Run: headless pygame with SDL's dummy video driver; simulated clock (each Clock.tick advances the game by its frame time, no real sleeping); random seed 0; keys injected as events and as key.get_pressed() state; no mouse input.
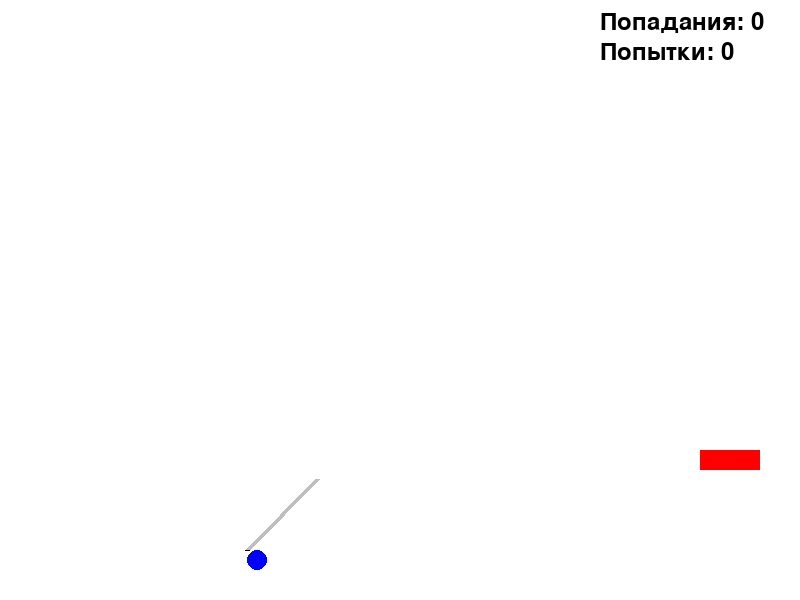
Frame 1 of 4 · flips 1–60 · no input
Frame 2 of 4 · flips 61–180 · tapped SPACE, RETURN · held RIGHT (→), D · screen unchanged from frame 1, image omitted
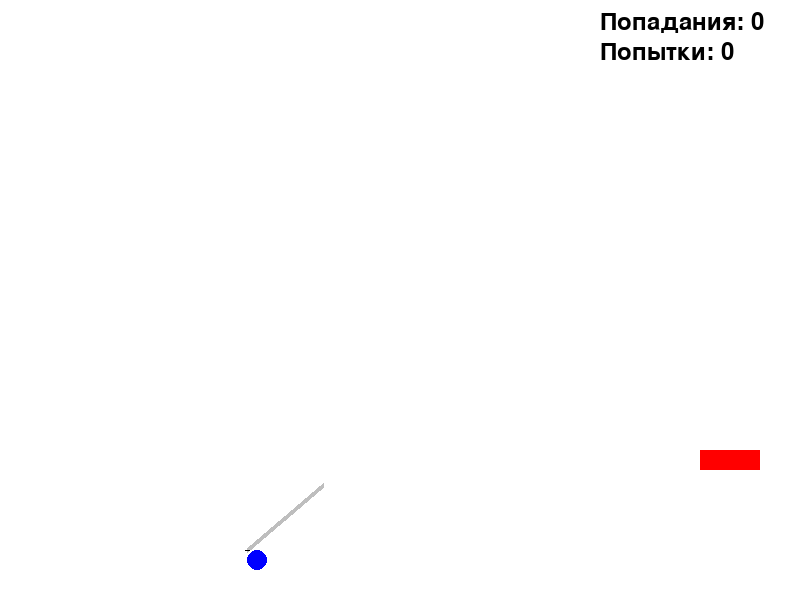
Frame 3 of 4 · flips 181–300 · held DOWN (↓), S
Frame 4 of 4 · flips 301–420 · held LEFT (←), A, UP (↑), W · screen same as frame 1, image omitted

The pygame program that drew these frames:

import pygame
import math
import random

# Инициализация Pygame
pygame.init()

# Параметры окна
WIDTH, HEIGHT = 800, 600
screen = pygame.display.set_mode((WIDTH, HEIGHT))
pygame.display.set_caption("Бросок мяча в корзину")

# Цвета
WHITE = (255, 255, 255)
BLACK = (0, 0, 0)
RED = (255, 0, 0)
BLUE = (0, 0, 255)
GREEN = (0, 255, 0)

# Переменные
ball = pygame.Rect(random.randint(50, WIDTH // 2), HEIGHT - 50, 20, 20)
basket = pygame.Rect(WIDTH - 100, HEIGHT - 150, 60, 20)
ball_speed = [0, 0]
ball_in_air = False
power = 0
angle = 45  # Угол броска в градусах
power_increment = 0.5  # Скорость увеличения силы
max_power = 50
score = 0
attempts = 0

# Шрифт для отображения текста
font = pygame.font.Font(None, 36)

# Физика
gravity = 0.1

# Игровой цикл
running = True
while running:
    screen.fill(WHITE)

    for event in pygame.event.get():
        if event.type == pygame.QUIT:
            running = False
        elif event.type == pygame.KEYDOWN:
            if event.key == pygame.K_UP and not ball_in_air:
                angle = min(90, angle + 5)
            elif event.key == pygame.K_DOWN and not ball_in_air:
                angle = max(0, angle - 5)

    # Управление силой броска
    keys = pygame.key.get_pressed()
    if keys[pygame.K_SPACE] and not ball_in_air:
        power = min(max_power, power + power_increment)
    elif not keys[pygame.K_SPACE] and power > 0 and not ball_in_air:
        # Запуск мяча
        rad_angle = math.radians(angle)
        ball_speed[0] = power * math.cos(rad_angle)
        ball_speed[1] = -power * math.sin(rad_angle)
        ball_in_air = True
        power = 0
        attempts += 1

    # Обновление позиции мяча
    if ball_in_air:
        ball.x += ball_speed[0]
        ball.y += ball_speed[1]
        ball_speed[1] += gravity  # Применение гравитации

        # Проверка на столкновение с землей или выход за экран
        if ball.bottom >= HEIGHT or ball.left > WIDTH or ball.right < 0:
            ball_in_air = False
            ball_speed = [0, 0]
            ball.x = random.randint(50, WIDTH // 2)
            ball.y = HEIGHT - 50

    # Проверка попадания в корзину
    if ball.colliderect(basket):
        ball_in_air = False
        ball_speed = [0, 0]
        ball.x = random.randint(50, WIDTH // 2)
        ball.y = HEIGHT - 50
        score += 1

    # Отрисовка объектов
    pygame.draw.rect(screen, RED, basket)
    pygame.draw.ellipse(screen, BLUE, ball)

    # Отображение силы броска, если мяч не в воздухе
    if not ball_in_air:
        angle_rad = math.radians(angle)
        line_x = ball.x + 100 * math.cos(angle_rad)
        line_y = ball.y - 100 * math.sin(angle_rad)

        pygame.draw.line(screen, (190, 190, 190), (ball.x, ball.y), (line_x, line_y), 5)
        adjusted_line_x = ball.x + (line_x - ball.x) * (power / max_power)
        adjusted_line_y = ball.y - (ball.y - line_y) * (power / max_power)
        pygame.draw.line(screen, BLACK, (ball.x, ball.y), (adjusted_line_x, adjusted_line_y), 5)

    # Отображение угла
    # angle_text = font.render(f"Угол: {angle}°", True, BLACK)
    # screen.blit(angle_text, (10, 40))

    # Отображение счета
    score_text = font.render(f"Попадания: {score}", True, BLACK)
    screen.blit(score_text, (WIDTH - 200, 10))

    # Отображение попыток
    attempts_text = font.render(f"Попытки: {attempts}", True, BLACK)
    screen.blit(attempts_text, (WIDTH - 200, 40))

    # Обновление экрана
    pygame.display.flip()
    pygame.time.Clock().tick(60)

pygame.quit()
